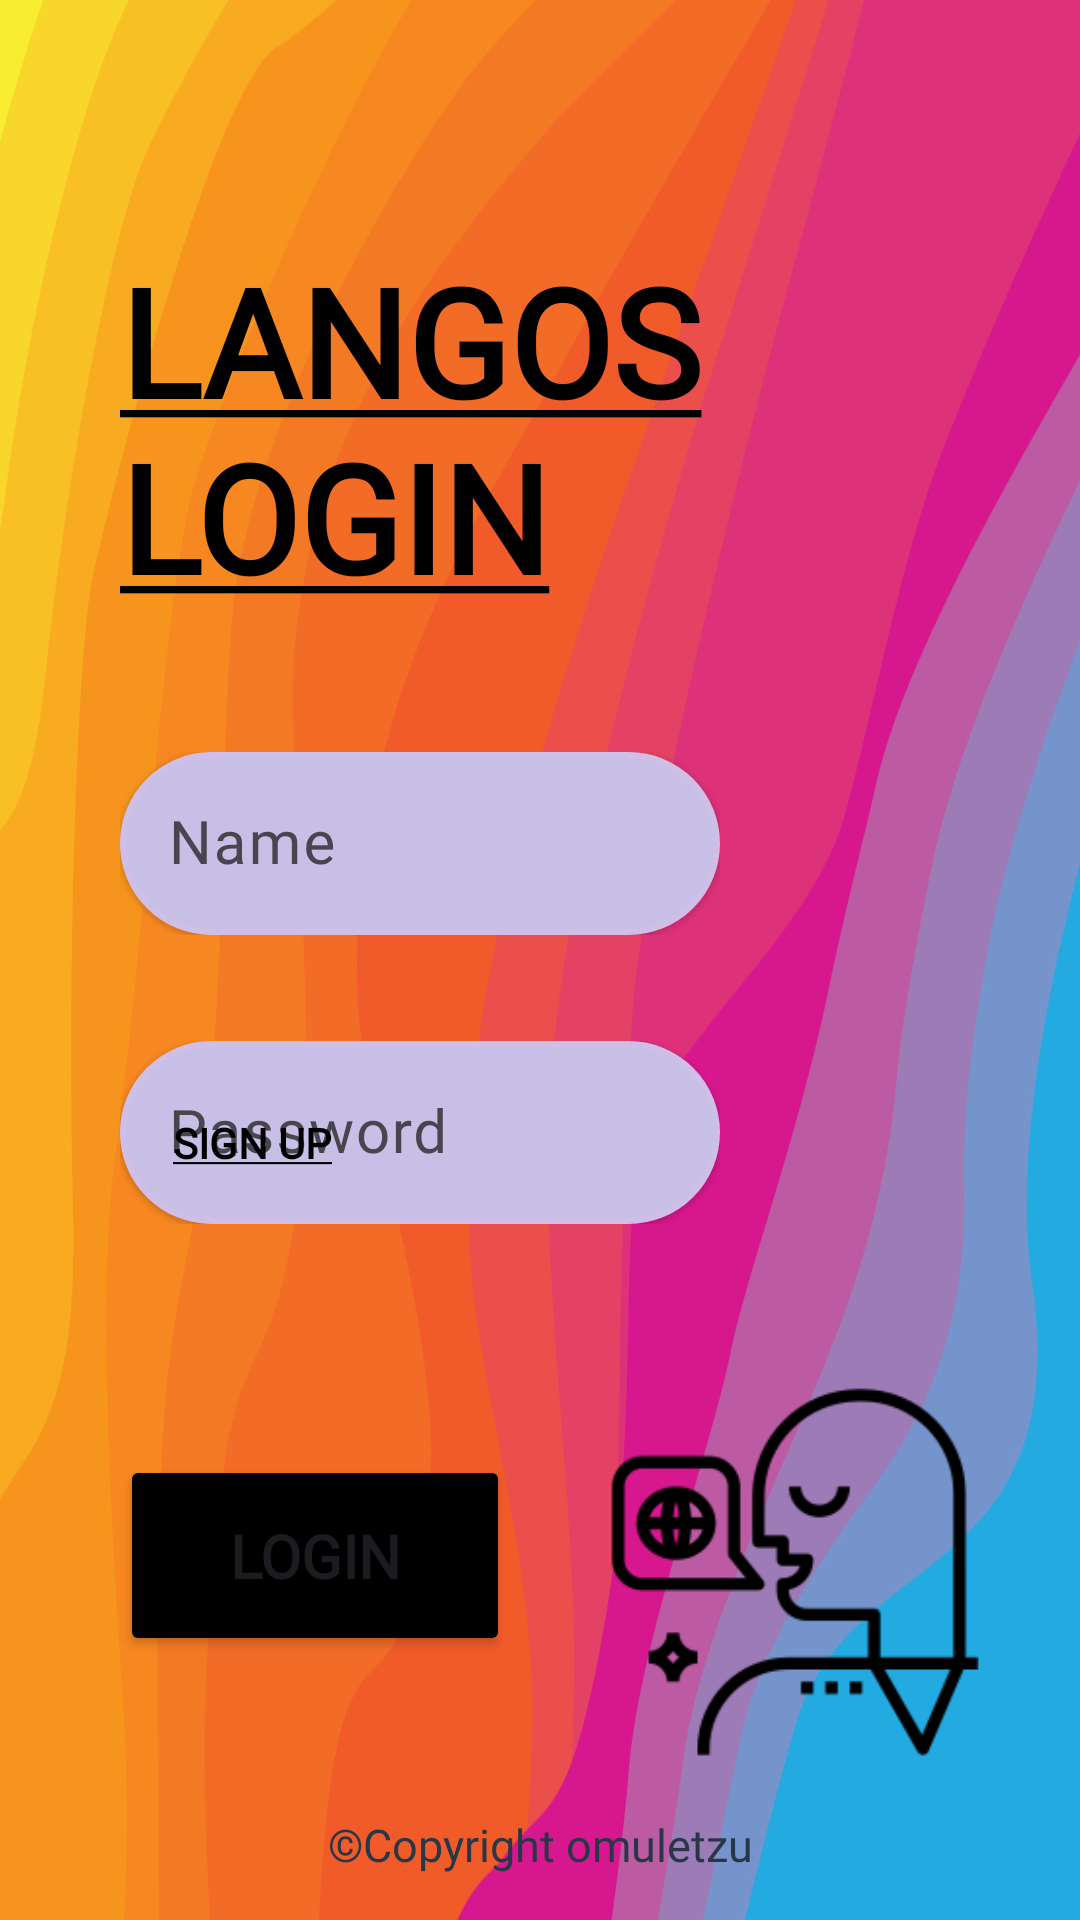

Write the Android layout XML for this screen, with the resource values it uses.
<!-- AndroidManifest.xml: application theme Theme.SQL -->
<!-- res/layout/activity_main.xml -->
<?xml version="1.0" encoding="utf-8"?>
<androidx.constraintlayout.widget.ConstraintLayout xmlns:android="http://schemas.android.com/apk/res/android"
    xmlns:app="http://schemas.android.com/apk/res-auto"
    xmlns:tools="http://schemas.android.com/tools"
    android:layout_width="match_parent"
    android:layout_height="match_parent"
    android:background="@drawable/background1"
    tools:context=".MainActivity">

    <TextView
        android:id="@+id/mod"
        android:textStyle="bold"
        android:layout_width="wrap_content"
        android:layout_height="wrap_content"
        android:layout_marginLeft="40sp"
        android:fontFamily="@font/inter_font"
        android:textColor="@color/warning"
        app:layout_constraintBottom_toBottomOf="parent"
        app:layout_constraintStart_toStartOf="parent"
        app:layout_constraintTop_toBottomOf="@+id/login"
        app:layout_constraintBottom_toTopOf="@id/buton">
    </TextView>

    <Button
        android:id="@+id/login"
        android:layout_width="wrap_content"
        android:layout_height="wrap_content"
        android:layout_marginStart="40dp"
        android:layout_marginBottom="80dp"
        android:background="#00FFFFFF"
        android:fontFamily="@font/inter_font"
        android:text="@string/sign"
        android:textColor="@color/black"
        android:textStyle="bold"
        app:layout_constraintBottom_toTopOf="@id/buton"
        app:layout_constraintStart_toStartOf="parent" />

    <com.google.android.material.textfield.TextInputLayout
        android:id="@+id/input_layout"
        android:layout_height="wrap_content"
        android:layout_width="200sp"
        app:layout_constraintBottom_toTopOf="@+id/parola_layout"
        app:layout_constraintStart_toStartOf="parent"
        app:layout_constraintTop_toBottomOf="@+id/titlu"
        android:layout_marginTop="40sp"
        android:layout_marginLeft="40sp"
        android:hint="Name">

        <com.google.android.material.textfield.TextInputEditText
            android:id="@+id/input"
            android:layout_width="match_parent"
            android:layout_height="match_parent"
            android:textSize="20sp"
            android:elevation="1sp"
            android:maxLength="18"
            android:background="@drawable/text_input"
            android:fontFamily="@font/inter_font">
        </com.google.android.material.textfield.TextInputEditText>

    </com.google.android.material.textfield.TextInputLayout>


    <com.google.android.material.textfield.TextInputLayout
        android:id="@+id/parola_layout"
        android:layout_width="200sp"
        android:layout_height="wrap_content"
        android:layout_marginStart="40sp"
        android:layout_marginTop="30sp"
        android:hint="Password"
        app:endIconMode="password_toggle"
        app:layout_constraintStart_toStartOf="parent"
        app:layout_constraintTop_toBottomOf="@+id/input_layout">

        <com.google.android.material.textfield.TextInputEditText
            android:id="@+id/parola"
            android:layout_width="match_parent"
            android:layout_height="match_parent"
            android:background="@drawable/text_input"
            android:fontFamily="@font/inter_font"
            android:maxLength="18"
            android:elevation="1sp"
            android:textSize="20sp"
            android:inputType="textPassword">
        </com.google.android.material.textfield.TextInputEditText>

    </com.google.android.material.textfield.TextInputLayout>

    <Button
        android:id="@+id/buton"
        android:layout_width="130sp"
        android:layout_height="wrap_content"
        android:layout_marginStart="40dp"
        android:layout_marginBottom="88dp"
        android:backgroundTint="@color/black"
        android:fontFamily="@font/inter_font"
        android:padding="20sp"
        android:elevation="1sp"
        android:text="LOGIN"
        android:textSize="20sp"
        android:textStyle="bold"
        app:layout_constraintBottom_toBottomOf="parent"
        app:layout_constraintStart_toStartOf="parent">
    </Button>

    <TextView
        android:id="@+id/titlu"
        android:layout_width="wrap_content"
        android:layout_height="wrap_content"
        android:text="@string/TITLE"
        android:textStyle="bold"
        android:fontFamily="@font/inter_font"
        android:layout_marginTop="80sp"
        app:layout_constraintBottom_toTopOf="@+id/input_layout"
        app:layout_constraintTop_toTopOf="parent"
        app:layout_constraintStart_toStartOf="parent"
        android:layout_marginLeft="40sp"
        android:textSize="50sp"
        android:textColor="@color/black">
    </TextView>

    <ImageView
        android:id="@+id/icon_app"
        android:layout_width="130sp"
        android:layout_height="130sp"
        android:src="@drawable/app_icon"
        app:layout_constraintStart_toEndOf="@+id/buton"
        app:layout_constraintEnd_toEndOf="parent"
        app:layout_constraintTop_toBottomOf="@+id/parola_layout"
        app:layout_constraintBottom_toBottomOf="parent">
    </ImageView>

    <ImageView
        android:layout_width="50sp"
        android:layout_height="50sp"
        android:src="@drawable/iconapp"
        app:layout_constraintEnd_toEndOf="parent"
        android:layout_marginTop="30sp"
        android:layout_marginRight="30sp"
        app:layout_constraintTop_toTopOf="parent">
    </ImageView>

    <TextView
        android:layout_width="wrap_content"
        android:layout_height="wrap_content"
        android:fontFamily="@font/inter_font"
        app:layout_constraintBottom_toBottomOf="parent"
        app:layout_constraintStart_toStartOf="parent"
        app:layout_constraintEnd_toEndOf="parent"
        android:textSize="15sp"
        android:paddingBottom="15sp"
        android:text="©Copyright omuletzu"
        android:textColor="@color/warning">
    </TextView>

</androidx.constraintlayout.widget.ConstraintLayout>
<!-- resources referenced by this layout -->
<resources>
  <color name="black">#FF000000</color>
  <color name="warning">#283747</color>
  <!-- drawable app_icon: png bitmap (drawable, 5995 bytes) -->
  <!-- drawable background1: jpg bitmap (drawable, 67536 bytes) -->
  <!-- drawable text_input (drawable) -->
  <?xml version="1.0" encoding="utf-8"?>
  <shape xmlns:android="http://schemas.android.com/apk/res/android">
      <solid android:color="@color/quote" />
      <stroke android:width="2dp" android:color="#CFBFE7" />
      <corners android:radius="200sp" />
  </shape>
  <string name="TITLE"><u>LANGOS\nLOGIN</u></string>
  <string name="sign"><u>Sign up</u></string>
  <style name="Theme.SQL" parent="Base.Theme.SQL" />
  <color name="quote">#C8BFE7</color>
  <style name="Base.Theme.SQL" parent="Theme.Material3.DayNight.NoActionBar">
          
          
          <item name="android:statusBarColor">@color/black</item>
          <item name="android:navigationBarColor">@color/black</item>
      </style>
</resources>
